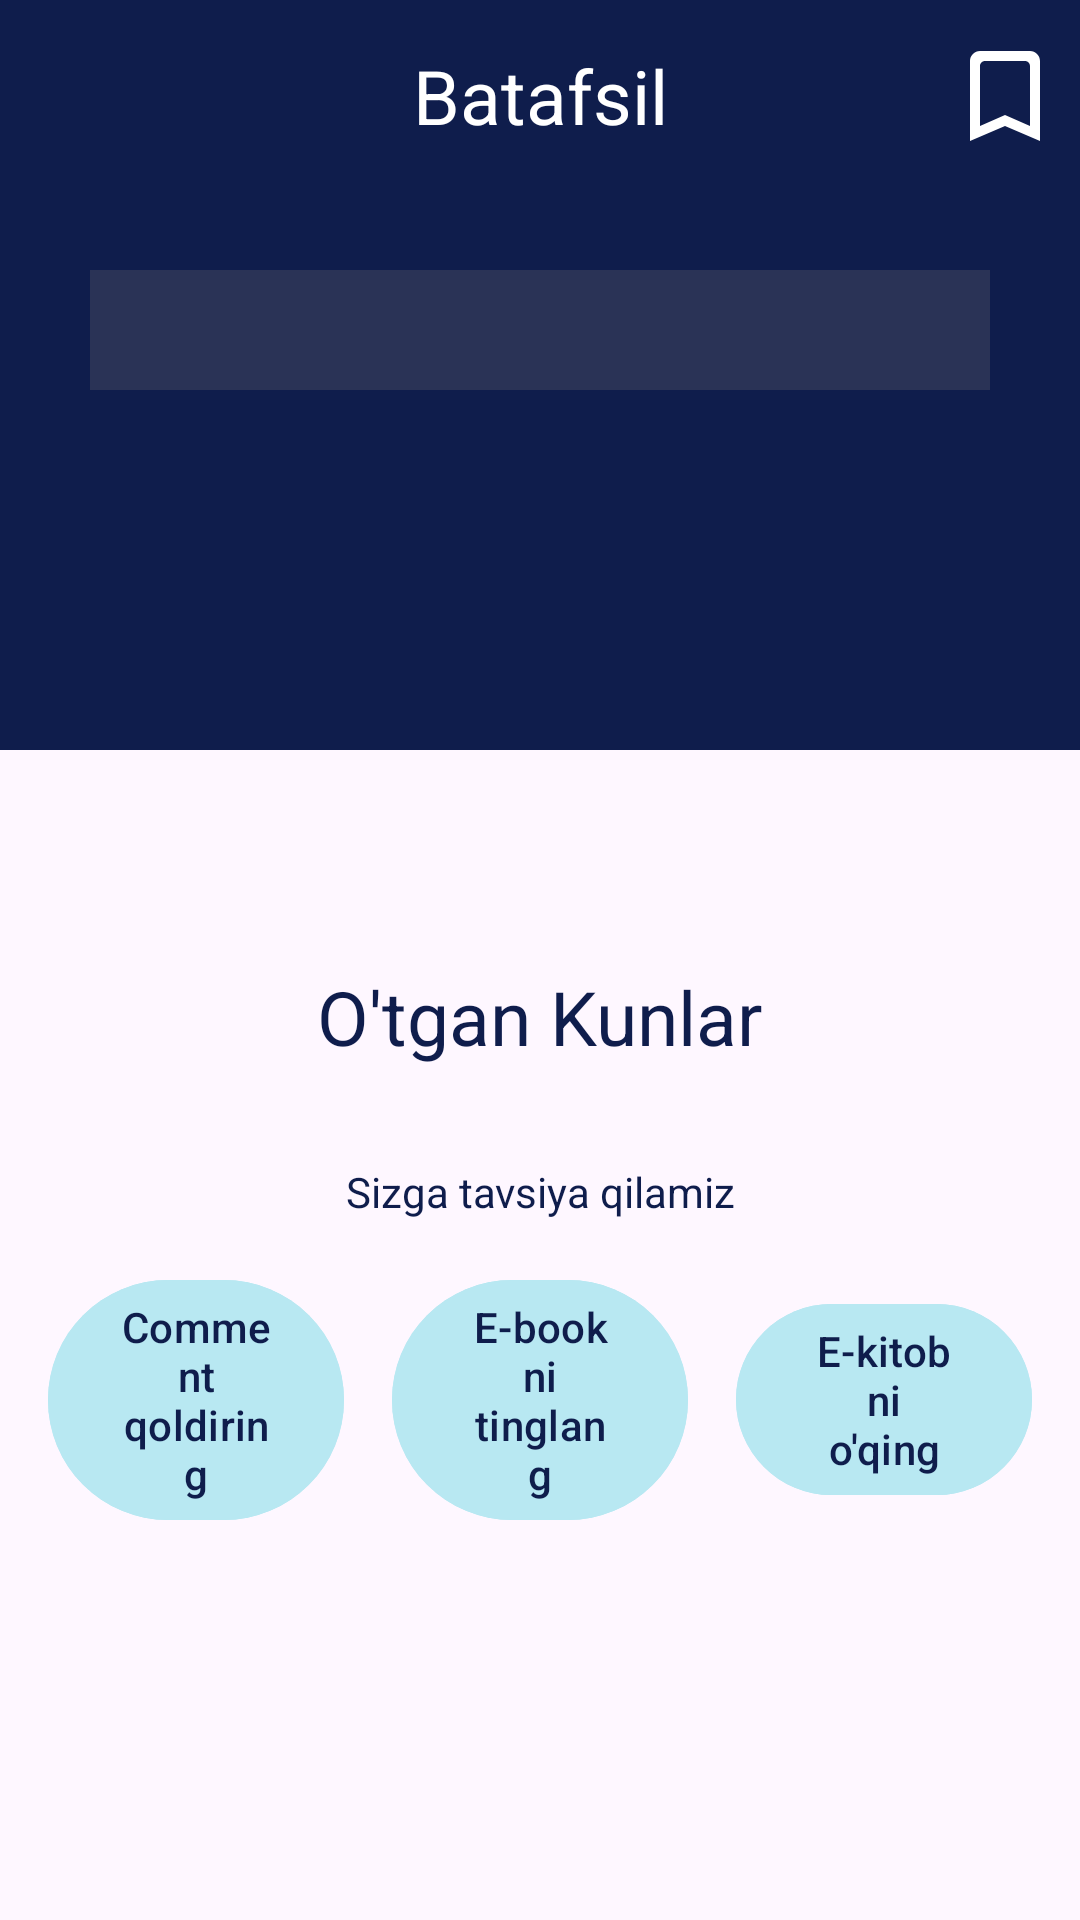

Here is an Android app screen rendered from its layout file. Give the layout XML and the strings, colors and styles it references.
<!-- AndroidManifest.xml: application theme Theme.HandyShop -->
<!-- res/layout/fragment_book_info.xml -->
<?xml version="1.0" encoding="utf-8"?>
<androidx.constraintlayout.widget.ConstraintLayout xmlns:android="http://schemas.android.com/apk/res/android"
    xmlns:app="http://schemas.android.com/apk/res-auto"
    xmlns:tools="http://schemas.android.com/tools"
    android:layout_width="match_parent"
    android:layout_height="match_parent"
    tools:context=".ui.BookInfoFragment">
    <androidx.core.widget.NestedScrollView
        android:layout_width="match_parent"
        android:layout_height="0dp"
        app:layout_constraintBottom_toBottomOf="parent"
        app:layout_constraintTop_toTopOf="parent">


        <androidx.constraintlayout.widget.ConstraintLayout
            android:layout_width="match_parent"
            android:layout_height="match_parent">

            <View
                android:id="@+id/view"
                android:layout_width="match_parent"
                android:layout_height="250dp"
                android:background="@color/back_blue"
                app:layout_constraintEnd_toEndOf="parent"
                app:layout_constraintStart_toStartOf="parent"
                app:layout_constraintTop_toTopOf="parent" />

            <androidx.appcompat.widget.Toolbar
                android:id="@+id/toolbar"
                android:layout_width="match_parent"
                android:layout_height="wrap_content"
                app:layout_constraintEnd_toEndOf="parent"
                app:layout_constraintStart_toStartOf="parent"
                app:layout_constraintTop_toTopOf="parent">

                <com.google.android.material.button.MaterialButton
                    android:id="@+id/back"
                    android:layout_width="40dp"
                    android:layout_height="40dp"
                    android:layout_gravity="start"
                    android:background="@drawable/baseline_arrow_back_ios_24"
                    app:backgroundTint="@color/white" />

                <TextView
                    android:layout_width="wrap_content"
                    android:layout_height="wrap_content"
                    android:layout_gravity="center"
                    android:text="Batafsil"
                    android:textColor="@color/white"

                    android:textSize="25dp" />

                <com.google.android.material.button.MaterialButton
                    android:id="@+id/book_mark"
                    android:layout_width="40dp"
                    android:layout_height="40dp"
                    android:layout_marginEnd="5dp"
                    android:layout_gravity="end"
                    android:background="@drawable/bookmark_icon"
                    app:backgroundTint="@color/white" />
            </androidx.appcompat.widget.Toolbar>

            <com.google.android.material.tabs.TabLayout
                android:id="@+id/tabLayout"
                android:layout_width="match_parent"
                android:layout_height="40dp"
                android:layout_marginHorizontal="30dp"
                android:background="#45756F6F"
                app:layout_constraintBottom_toBottomOf="@+id/view"
                app:layout_constraintEnd_toEndOf="parent"
                app:layout_constraintStart_toStartOf="parent"
                app:layout_constraintTop_toBottomOf="@+id/toolbar"
                app:layout_constraintVertical_bias="0.178" />


            <androidx.appcompat.widget.AppCompatImageView
                android:id="@+id/appCompatImageView"
                android:layout_width="120dp"
                android:layout_height="160dp"
                app:layout_constraintEnd_toEndOf="parent"
                app:layout_constraintHorizontal_bias="0.5"
                android:layout_marginTop="24dp"
                app:layout_constraintStart_toStartOf="parent"
                app:layout_constraintTop_toBottomOf="@+id/tabLayout"
                tools:src="@drawable/book_image" />

            <TextView
                android:id="@+id/textView5"
                android:layout_width="wrap_content"
                android:layout_height="wrap_content"
                android:layout_marginTop="8dp"
                android:text="O'tgan Kunlar"
                android:textColor="@color/back_blue"
                android:textSize="25dp"
                app:layout_constraintEnd_toEndOf="parent"
                app:layout_constraintStart_toStartOf="parent"
                app:layout_constraintTop_toBottomOf="@+id/appCompatImageView" />

            <TextView
                android:id="@+id/description"
                android:layout_width="0dp"
                android:layout_height="wrap_content"
                android:layout_marginHorizontal="24dp"
                android:layout_marginTop="32dp"
                android:gravity="center"
                android:text="Sizga tavsiya qilamiz"
                android:textColor="@color/back_blue"
                app:layout_constraintEnd_toEndOf="parent"
                app:layout_constraintStart_toStartOf="parent"
                app:layout_constraintTop_toBottomOf="@+id/textView5" />

            <androidx.recyclerview.widget.RecyclerView
                android:id="@+id/tavsiyalar"
                android:layout_width="0dp"
                android:layout_height="wrap_content"
                app:layout_constraintEnd_toEndOf="@+id/description"
                app:layout_constraintStart_toStartOf="@id/description"
                app:layout_constraintTop_toBottomOf="@+id/description" />

            <androidx.appcompat.widget.LinearLayoutCompat
                android:id="@+id/linearLayoutCompat"
                android:gravity="center"
                android:layout_width="match_parent"
                android:layout_height="120dp"
                android:orientation="horizontal"
                android:weightSum="3"
                app:layout_constraintEnd_toEndOf="parent"
                app:layout_constraintStart_toStartOf="parent"
                app:layout_constraintTop_toBottomOf="@+id/tavsiyalar">


                <com.google.android.material.button.MaterialButton
                    android:id="@+id/comment_btn"
                    android:layout_width="0dp"
                    android:layout_weight="1"
                    android:layout_height="wrap_content"
                    android:layout_marginHorizontal="16dp"
                    android:backgroundTint="@color/light_blue"
                    android:text="Comment qoldiring"
                    android:textColor="@color/back_blue"
                    tools:layout_editor_absoluteX="91dp"
                    tools:layout_editor_absoluteY="621dp" />
                <com.google.android.material.button.MaterialButton
                    android:id="@+id/audio_btn"
                    android:layout_width="0dp"
                    android:layout_weight="1"
                    android:layout_height="wrap_content"
                    android:backgroundTint="@color/light_blue"
                    android:text="E-bookni tinglang"
                    android:textColor="@color/back_blue" />
                <com.google.android.material.button.MaterialButton
                    android:id="@+id/pdf_view_btn"
                    android:layout_width="0dp"
                    android:layout_weight="1"
                    android:layout_height="wrap_content"
                    android:layout_marginHorizontal="16dp"
                    android:backgroundTint="@color/light_blue"
                    android:text="E-kitobni o'qing"
                    android:textColor="@color/back_blue"
                    tools:layout_editor_absoluteX="16dp"
                    tools:layout_editor_absoluteY="656dp" />
            </androidx.appcompat.widget.LinearLayoutCompat>
        </androidx.constraintlayout.widget.ConstraintLayout>


    </androidx.core.widget.NestedScrollView>
</androidx.constraintlayout.widget.ConstraintLayout>
<!-- resources referenced by this layout -->
<resources>
  <color name="back_blue">#0F1D4C</color>
  <color name="light_blue">#B8E8F2</color>
  <color name="white">#FFFFFFFF</color>
  <!-- drawable bookmark_icon (drawable) -->
  <vector android:height="24dp"
      android:viewportHeight="24" android:viewportWidth="24"
      android:width="24dp" xmlns:android="http://schemas.android.com/apk/res/android">
      <path android:fillColor="#534949" android:pathData="M17,3L7,3c-1.1,0 -2,0.9 -2,2v16l7,-3 7,3L19,5c0,-1.1 -0.9,-2 -2,-2zM17,18l-5,-2.18L7,18L7,6c0,-0.55 0.45,-1 1,-1h8c0.55,0 1,0.45 1,1v12z"/>
  </vector>
  <style name="Theme.HandyShop" parent="Base.Theme.HandyShop" />
  <style name="Base.Theme.HandyShop" parent="Theme.Material3.DayNight.NoActionBar">
          
          
      </style>
</resources>
